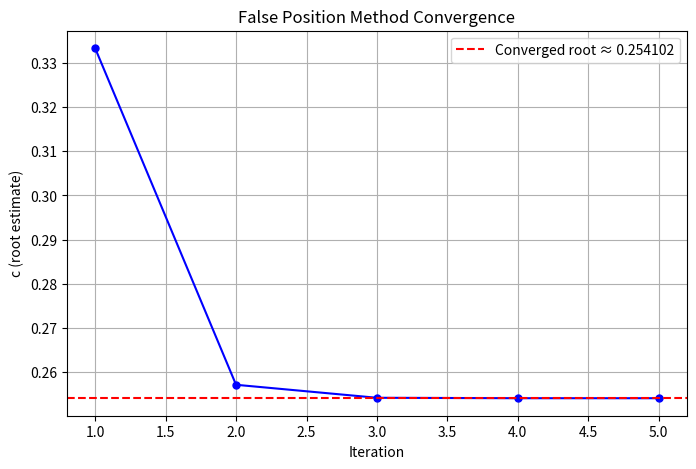

Write Python code to recreate this figure.
import math
import matplotlib.pyplot as plt

f = lambda x: x**3 - 4*x + 1

def false_position(a, b, tol, n):
    if f(a) * f(b) >= 0:
        print("False Position method fails. f(a) and f(b) must have opposite signs.")
        return None, []

    print("Iteration\t a\t\t b\t\t c\t\t f(c)")
    i = 1
    c_old = a  
    c_values = []
    
    while i <= n:
        c = (a * f(b) - b * f(a)) / (f(b) - f(a))
        c_values.append(c)
        print(f"{i}\t\t {a:.6f}\t {b:.6f}\t {c:.6f}\t {f(c):.6f}")
        
        if abs(f(c)) < tol or abs(c - c_old) < tol:
            print("\nConverged!")
            break
        
        if f(a) * f(c) < 0:
            b = c
        else:
            a = c
        
        c_old = c
        i += 1

    print("\nApproximate root:", c)
    return c, c_values

if __name__ == "__main__":
    a = 0
    b = 1
    tol = 1e-5
    n = 100

    root, c_values = false_position(a, b, tol, n)

    plt.figure(figsize=(8,5))
    plt.plot(range(1, len(c_values)+1), c_values, 'bo-', markersize=5)
    plt.axhline(y=root, color='r', linestyle='--', label=f'Converged root ≈ {root:.6f}')
    plt.xlabel('Iteration')
    plt.ylabel('c (root estimate)')
    plt.title('False Position Method Convergence')
    plt.grid(True)
    plt.legend()
    plt.show()
